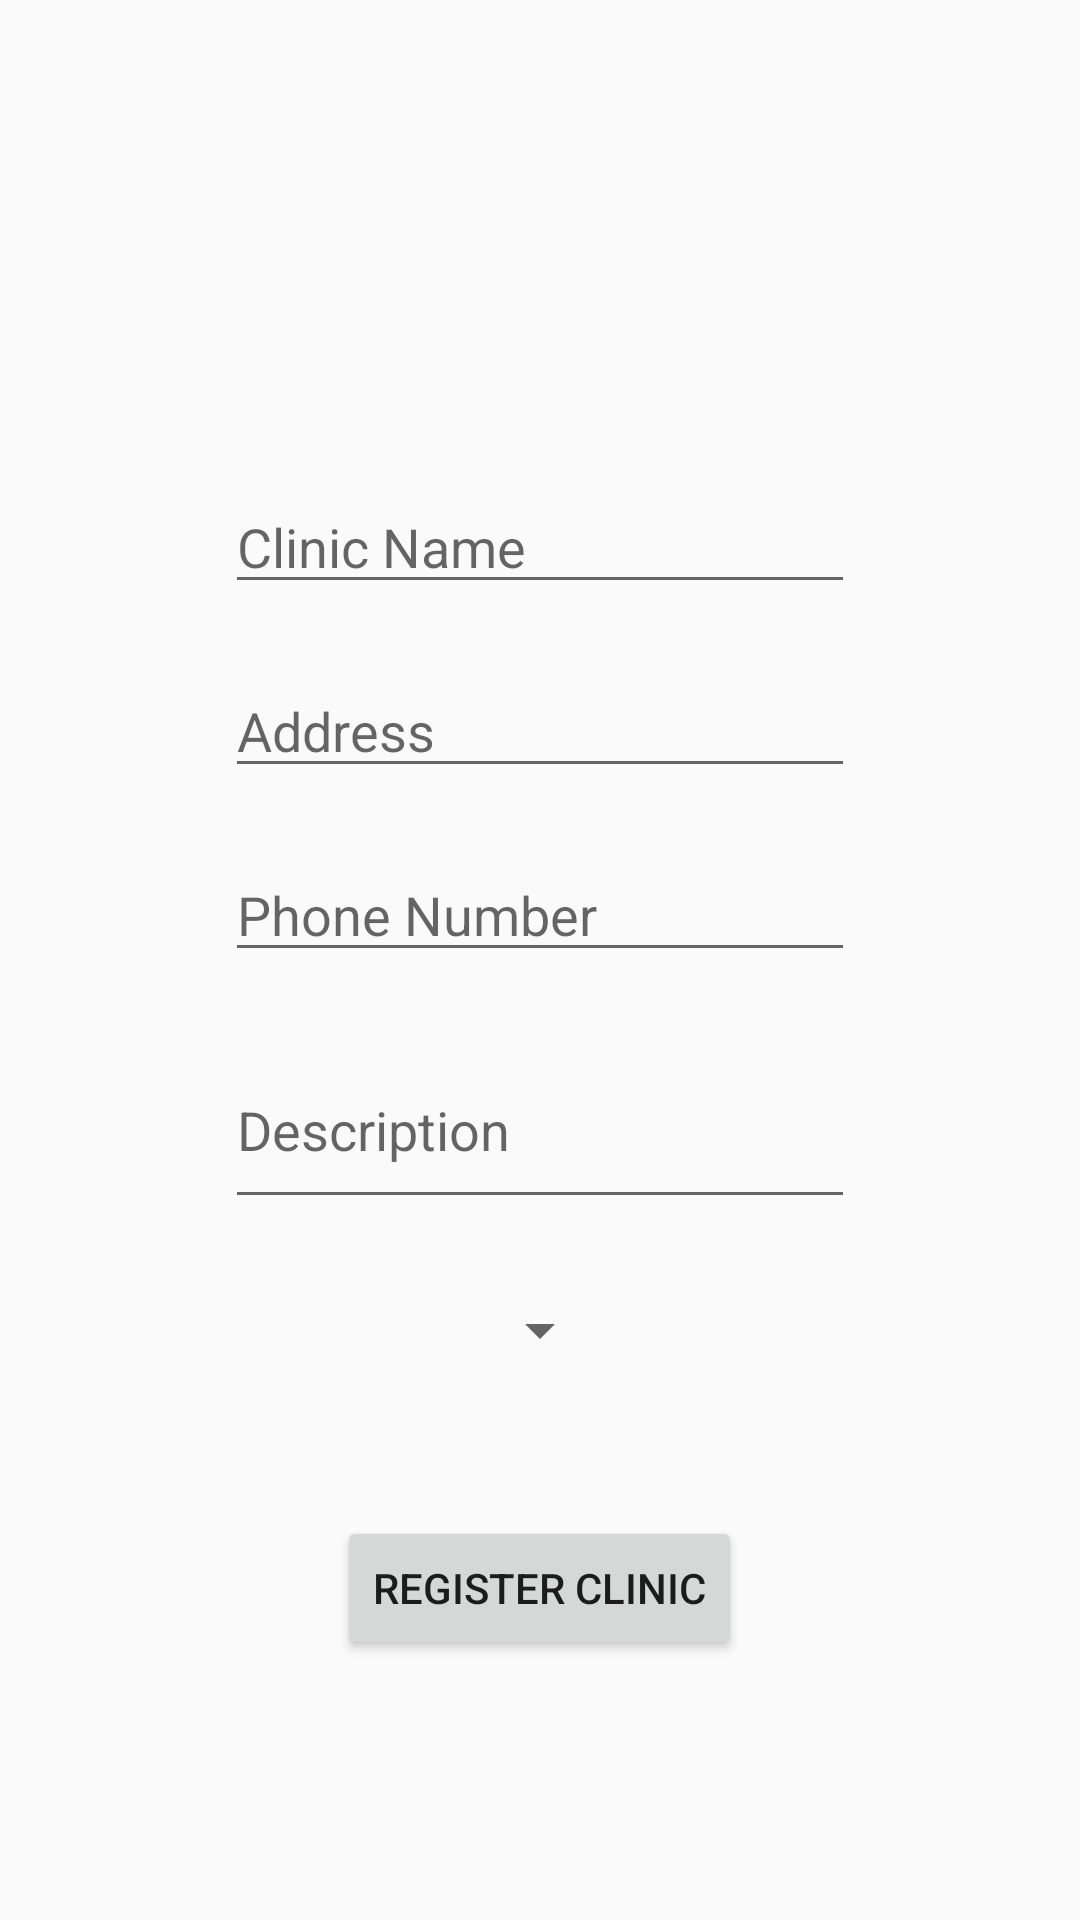

Here is an Android app screen rendered from its layout file. Give the layout XML and the strings, colors and styles it references.
<!-- AndroidManifest.xml: application theme Theme.AppCompat.Light -->
<!-- res/layout/activity_register_clinic.xml -->
<?xml version="1.0" encoding="utf-8"?>

<androidx.constraintlayout.widget.ConstraintLayout
    xmlns:android="http://schemas.android.com/apk/res/android"
    xmlns:app="http://schemas.android.com/apk/res-auto"
    xmlns:tools="http://schemas.android.com/tools"
    android:layout_width="match_parent"
    android:layout_height="match_parent">

    <LinearLayout
        android:layout_width="match_parent"
        android:layout_height="match_parent"
        android:gravity="center_horizontal"
        android:orientation="vertical"
        tools:layout_editor_absoluteX="0dp"
        tools:layout_editor_absoluteY="0dp">

        <EditText
            android:id="@+id/nameClinic"
            android:layout_width="wrap_content"
            android:layout_height="wrap_content"
            android:layout_marginLeft="10dp"
            android:layout_marginTop="160dp"
            android:layout_marginRight="10dp"
            android:ems="10"
            android:hint="Clinic Name" />

        <EditText
            android:id="@+id/addressClinic"
            android:layout_width="wrap_content"
            android:layout_height="wrap_content"
            android:layout_marginLeft="10dp"
            android:layout_marginTop="20dp"
            android:layout_marginRight="10dp"
            android:ems="10"
            android:hint="Address" />

        <EditText
            android:id="@+id/phoneClinic"
            android:layout_width="wrap_content"
            android:layout_height="wrap_content"
            android:layout_marginLeft="10dp"
            android:layout_marginTop="20dp"
            android:layout_marginRight="10dp"
            android:ems="10"
            android:hint="Phone Number" />

        <EditText
            android:id="@+id/descriptionClinic"
            android:layout_width="wrap_content"
            android:layout_height="wrap_content"
            android:layout_marginLeft="10dp"
            android:layout_marginTop="20dp"
            android:layout_marginRight="10dp"
            android:ems="10"
            android:lines="2"
            android:hint="Description" />

        <Spinner
            android:id="@+id/licensedClinic"
            android:layout_width="wrap_content"
            android:layout_height="wrap_content"
            android:layout_gravity="center_horizontal"
            android:layout_marginLeft="10dp"
            android:layout_marginTop="25dp"
            android:layout_marginRight="10dp"
            android:entries="@array/clinicOption" />

        <Button
            android:id="@+id/registerClinicButton"
            android:layout_width="wrap_content"
            android:layout_height="wrap_content"
            android:layout_gravity="center_horizontal"
            android:layout_marginTop="50dp"
            android:text="Register Clinic" />

        <TextView
            android:id="@+id/errorMessage"
            android:layout_width="wrap_content"
            android:layout_height="wrap_content"
            android:layout_marginTop="16dp"
            android:textColor="#FF0000"
            app:layout_constraintTop_toTopOf="parent" />

    </LinearLayout>

</androidx.constraintlayout.widget.ConstraintLayout>
<!-- resources referenced by this layout -->
<resources>

</resources>
